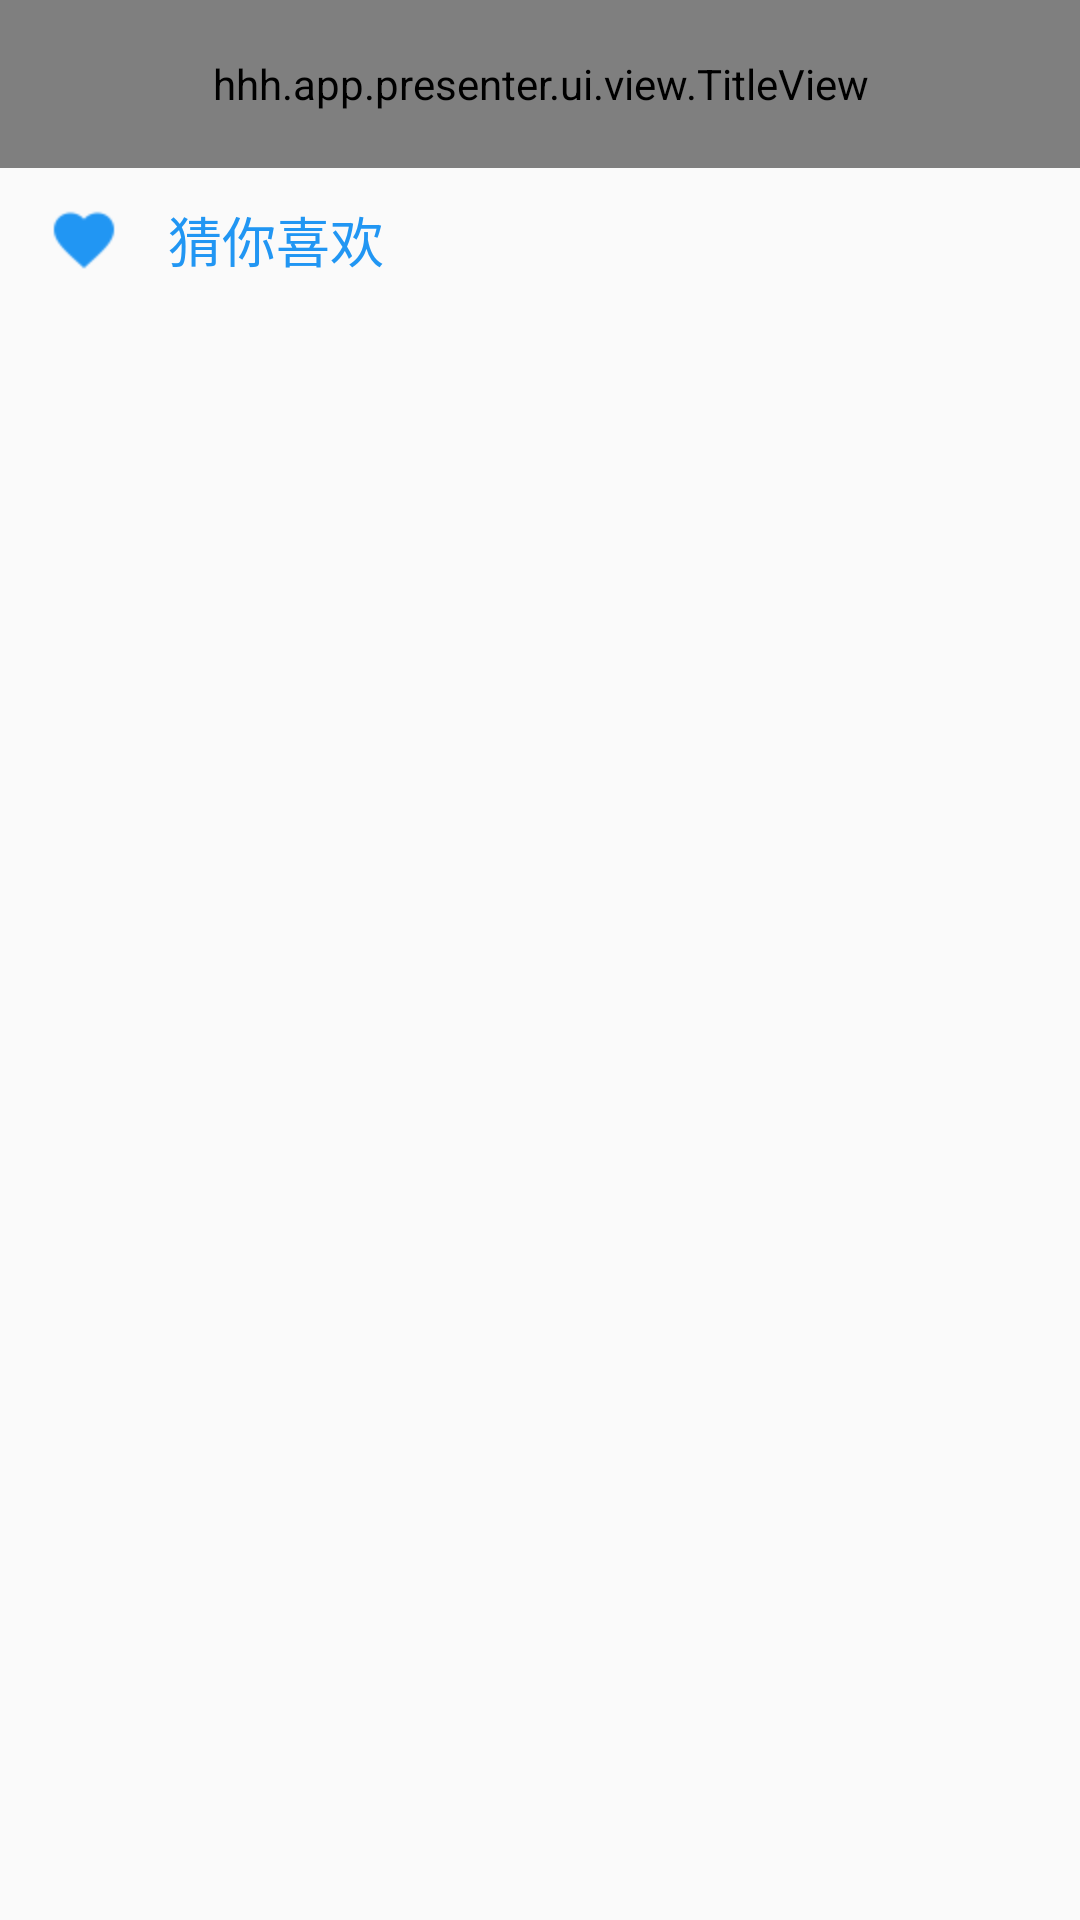

Produce the Android XML layout that renders to this screen, including the resource entries it uses.
<!-- AndroidManifest.xml: application theme AppTheme -->
<!-- res/layout/activity_main.xml -->
<?xml version="1.0" encoding="utf-8"?>
<LinearLayout xmlns:android="http://schemas.android.com/apk/res/android"
    android:layout_width="match_parent"
    android:layout_height="match_parent"
    android:orientation="vertical"
    xmlns:app="http://schemas.android.com/apk/res-auto">

    <hhh.app.presenter.ui.view.TitleView
        android:id="@+id/title"
        android:layout_width="match_parent"
        android:layout_height="@dimen/title_height"
        app:tv_titleTextSize="@dimen/font_size_14"
        app:tv_color="@color/icons"
        app:tv_title="@string/app_name"/>

    <RelativeLayout
        android:layout_width="match_parent"
        android:layout_height="@dimen/item_height_48">
        <ImageView
            android:id="@+id/favor"
            android:src="@mipmap/ic_favorite_black_36dp"
            android:layout_centerVertical="true"
            android:layout_marginLeft="@dimen/horizontal_margin"
            android:layout_width="24dp"
            android:layout_height="24dp" />
        <TextView
            android:id="@+id/label"
            android:layout_width="wrap_content"
            android:layout_height="wrap_content"
            android:layout_centerVertical="true"
            android:layout_toRightOf="@id/favor"
            android:layout_marginLeft="@dimen/horizontal_margin"
            android:textColor="@color/primary"
            android:textSize="@dimen/font_size_18"
            android:text="猜你喜欢"/>
    </RelativeLayout>

    <android.support.v7.widget.RecyclerView
        android:id="@+id/recyView"
        android:divider="#ffff0000"
        android:dividerHeight="10dp"
        android:layout_width="match_parent"
        android:layout_height="match_parent"/>

</LinearLayout>
<!-- resources referenced by this layout -->
<resources>
  <color name="icons">#FFFFFF</color>
  <color name="primary">#2196F3</color>
  <dimen name="font_size_14">14sp</dimen>
  <dimen name="font_size_18">18sp</dimen>
  <dimen name="horizontal_margin">16dp</dimen>
  <dimen name="item_height_48">48dp</dimen>
  <dimen name="title_height">56dp</dimen>
  <!-- mipmap ic_favorite_black_36dp: png bitmap (mipmap-xxhdpi, 3324 bytes) -->
  <string name="app_name">App</string>
  <style name="AppTheme" parent="AppTheme.Base">
          
          <item name="colorPrimary">@color/colorPrimary</item>
          <item name="colorPrimaryDark">@color/colorPrimaryDark</item>
          <item name="colorAccent">@color/colorAccent</item>
      </style>
  <style name="AppTheme.Base" parent="Theme.AppCompat.Light.NoActionBar" />
  <color name="colorPrimary">#3F51B5</color>
  <color name="colorPrimaryDark">#303F9F</color>
  <color name="colorAccent">#FF4081</color>
</resources>
